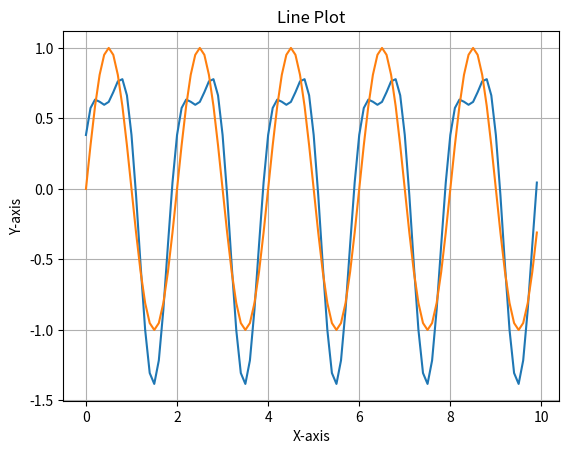

The matplotlib source for this figure:
import math
import matplotlib.pyplot as plt

x = [i/10 for i in range(100)]
y = [math.sin(i * math.pi) for i in x]
y2 = [math.sin(2 * i * math.pi) for i in x]
y3 = [math.sin(2 * i * math.pi + math.pi/8) for i in x]
sum = [y[i] + y2[i] for i in range(100)]
sum2 = [y[i] + y3[i] for i in range(100)]

sum3 = [sum2[i] - y2[i] for i in range(100)]

fig, ax = plt.subplots()

# # Plot the data
# ax.plot(x, y)
# ax.plot(x, y2)
# ax.plot(x, sum)
# ax.plot(x, sum2)
ax.plot(x, sum3)
ax.plot(x, y)

# ax.plot(self.x, self.filtred)

# Set labels and title
ax.set_xlabel('X-axis')
ax.set_ylabel('Y-axis')
ax.set_title('Line Plot')

plt.grid()
# Show the plot
plt.show()